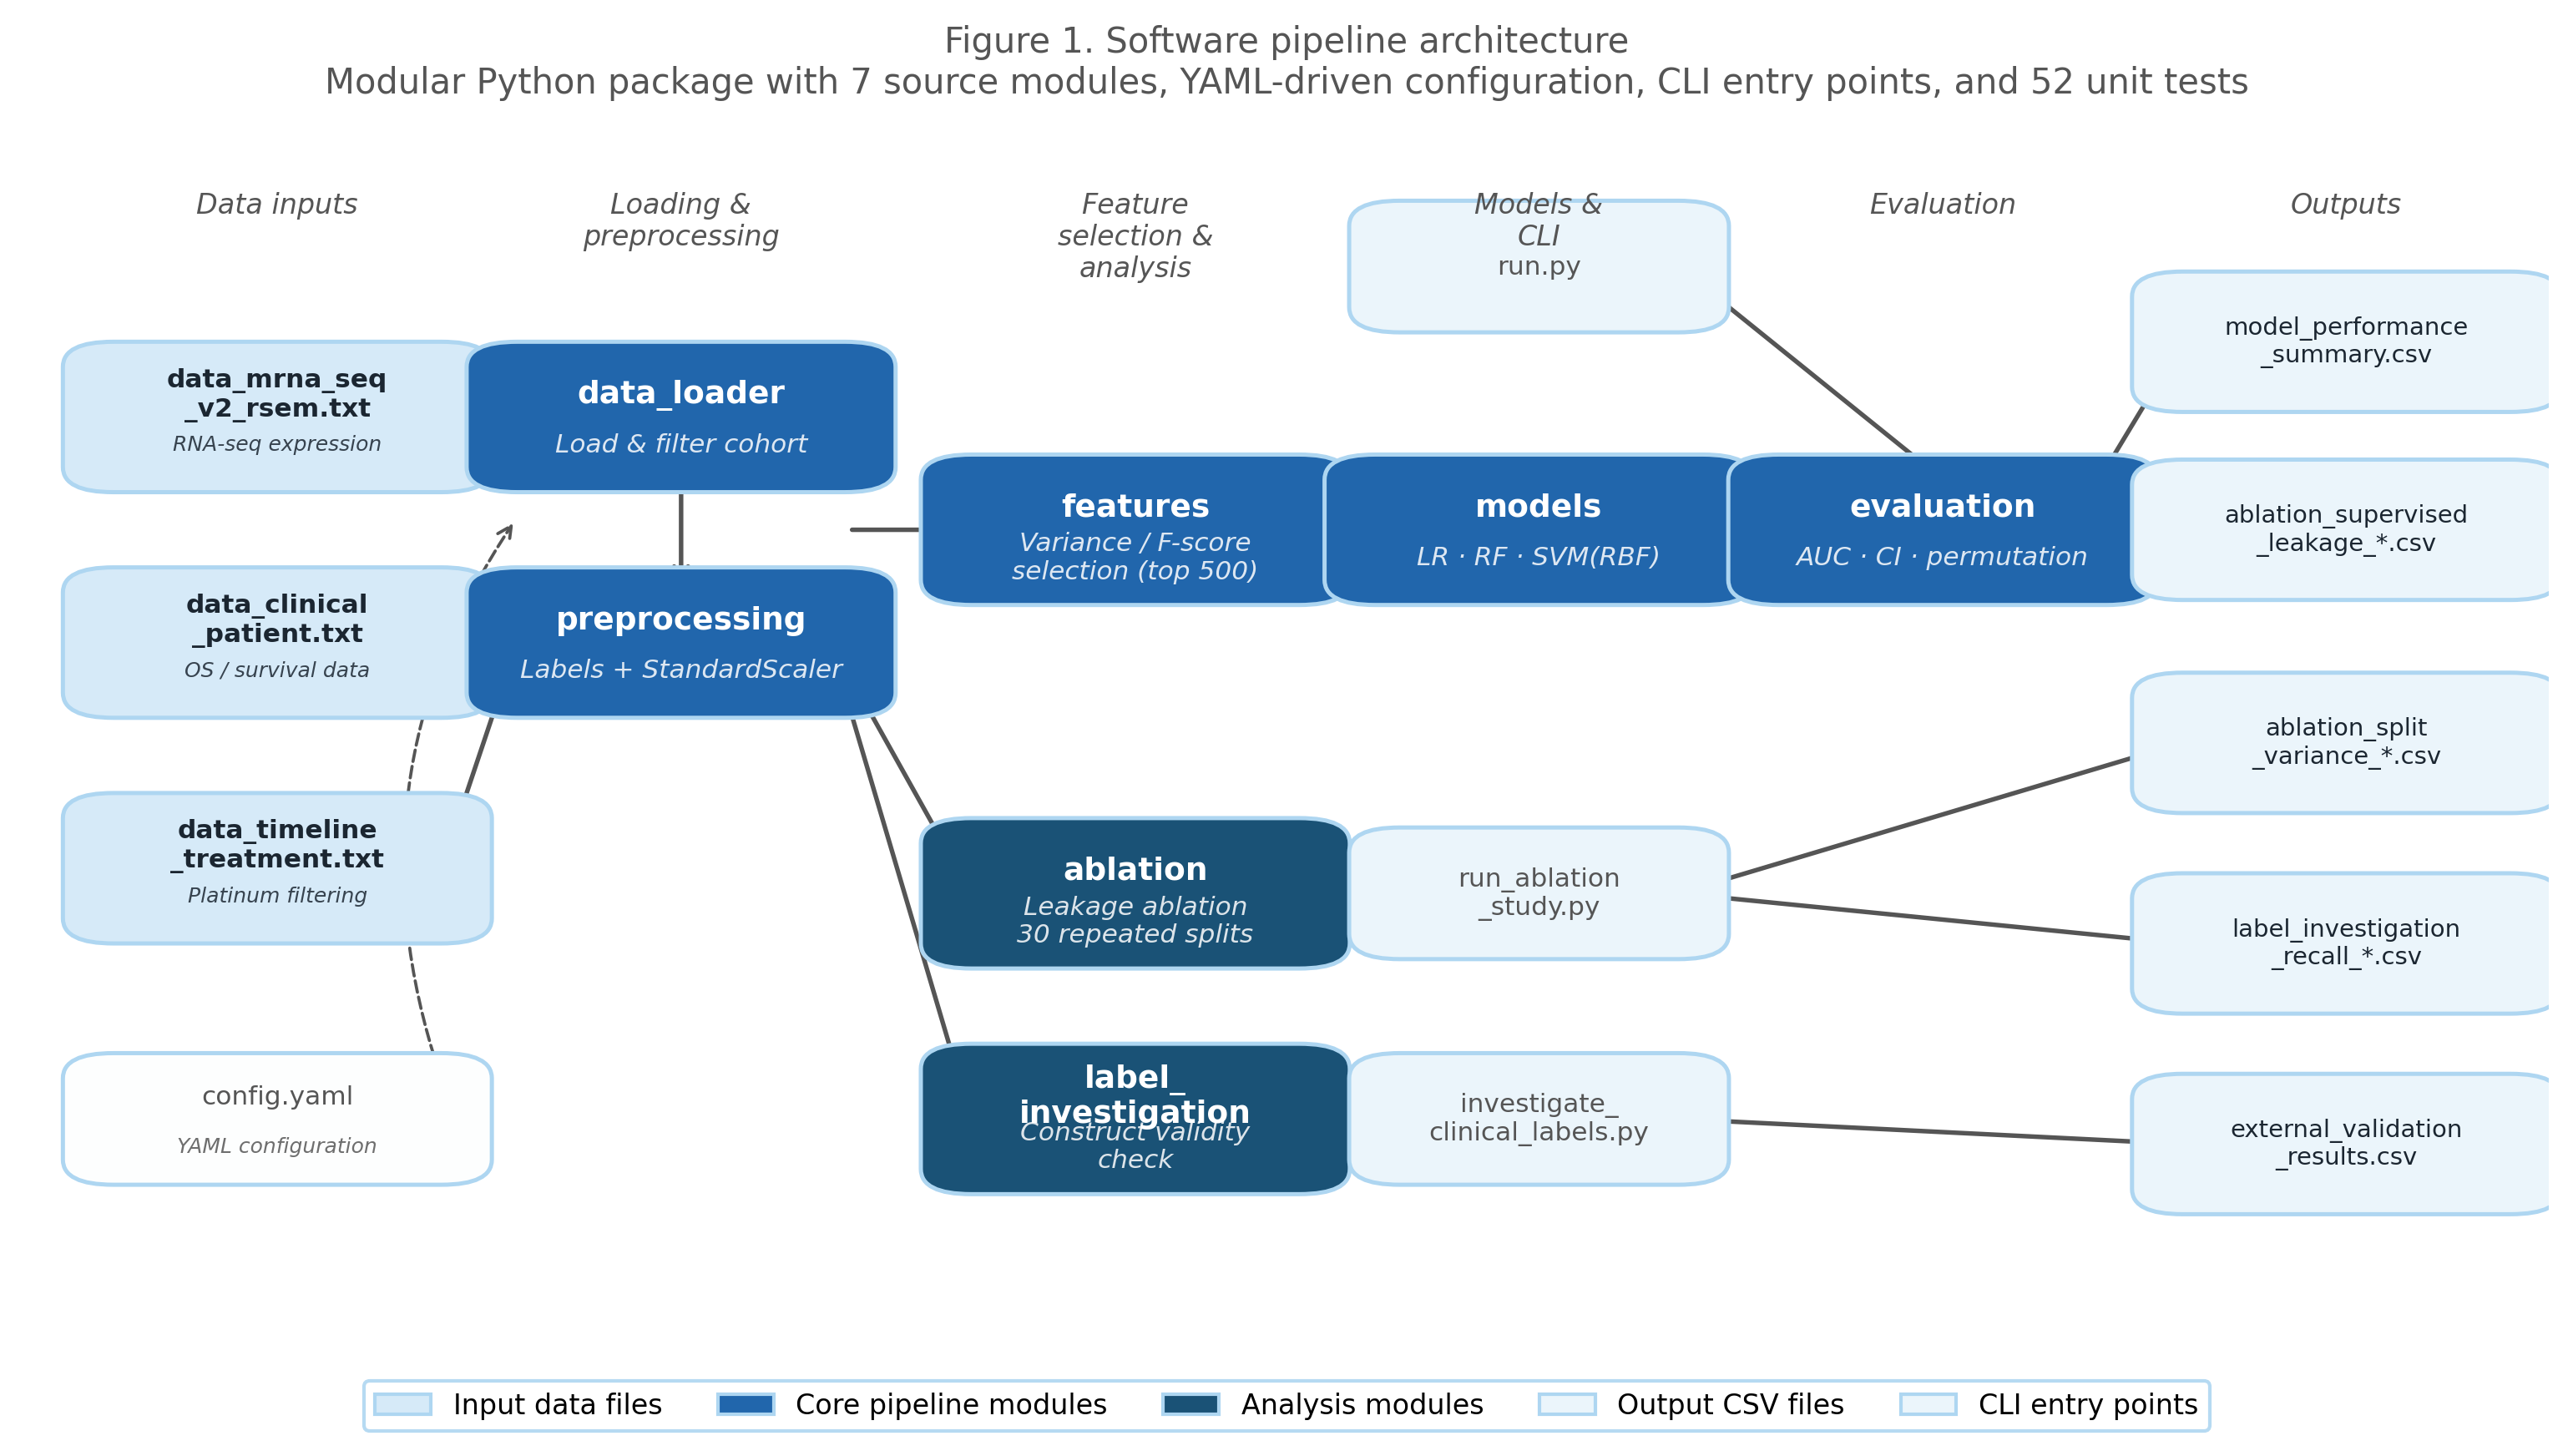

Write the Python code that produced this figure.
"""
figure1_pipeline.py
───────────────────
Figure 1: Software pipeline architecture diagram.

A schematic showing the flow from raw TCGA data inputs through the
seven source modules to outputs (AUC results, ablation findings,
label investigation). Uses only matplotlib — no external diagram
libraries required.

Usage:
    python figures/figure1_pipeline.py \
        --out figures/figure1_pipeline.png

Outputs:
    figures/figure1_pipeline.png  (300 dpi, publication-ready)
"""

import argparse
from pathlib import Path

import matplotlib
matplotlib.use("Agg")
import matplotlib.pyplot as plt
import matplotlib.patches as mpatches
from matplotlib.patches import FancyArrowPatch

# ── Colour scheme ─────────────────────────────────────────────────────────────
C_INPUT   = "#D6EAF8"   # light blue  — inputs
C_CORE    = "#2166AC"   # deep blue   — core pipeline modules
C_ANALYSE = "#1A5276"   # darker blue — analysis modules
C_OUTPUT  = "#EBF5FB"   # very light  — outputs
C_BORDER  = "#AED6F1"
C_TEXT    = "#1B2631"
C_GREY    = "#555555"
C_ARROW   = "#555555"
WHITE     = "#FFFFFF"


def box(ax, x, y, w, h, label, sublabel=None,
        facecolor=C_CORE, textcolor=WHITE, fontsize=9, bold=True):
    rect = mpatches.FancyBboxPatch(
        (x - w/2, y - h/2), w, h,
        boxstyle="round,pad=0.02",
        facecolor=facecolor,
        edgecolor=C_BORDER,
        linewidth=1.2,
        zorder=3,
    )
    ax.add_patch(rect)
    weight = "bold" if bold else "normal"
    if sublabel:
        ax.text(x, y + 0.018, label, ha="center", va="center",
                fontsize=fontsize, color=textcolor, fontweight=weight, zorder=4)
        ax.text(x, y - 0.022, sublabel, ha="center", va="center",
                fontsize=fontsize - 1.5, color=textcolor, alpha=0.85,
                style="italic", zorder=4)
    else:
        ax.text(x, y, label, ha="center", va="center",
                fontsize=fontsize, color=textcolor, fontweight=weight, zorder=4)


def arrow(ax, x0, y0, x1, y1, style="->"):
    ax.annotate(
        "", xy=(x1, y1), xytext=(x0, y0),
        arrowprops=dict(
            arrowstyle=style,
            color=C_ARROW,
            lw=1.3,
            connectionstyle="arc3,rad=0.0",
        ),
        zorder=2,
    )


def make_figure(out_path: Path):
    fig, ax = plt.subplots(figsize=(13, 6.5))
    fig.patch.set_facecolor(WHITE)
    ax.set_facecolor(WHITE)
    ax.set_xlim(0, 1)
    ax.set_ylim(0, 1)
    ax.axis("off")

    # ── Column x positions ────────────────────────────────────────────────────
    X_IN   = 0.10   # inputs
    X_LOAD = 0.26   # data_loader + preprocessing
    X_FEAT = 0.44   # features
    X_MOD  = 0.60   # models
    X_EVAL = 0.76   # evaluation
    X_OUT  = 0.92   # outputs

    BW = 0.13   # box width
    BH = 0.08   # box height standard

    # ── INPUT FILES ───────────────────────────────────────────────────────────
    # Three input files stacked vertically
    input_y = [0.78, 0.60, 0.42]
    input_labels = [
        ("data_mrna_seq\n_v2_rsem.txt", "RNA-seq expression"),
        ("data_clinical\n_patient.txt", "OS / survival data"),
        ("data_timeline\n_treatment.txt", "Platinum filtering"),
    ]
    for y, (lbl, sub) in zip(input_y, input_labels):
        box(ax, X_IN, y, BW, BH, lbl, sub,
            facecolor=C_INPUT, textcolor=C_TEXT, fontsize=7.5)

    # ── YAML config box (below inputs) ───────────────────────────────────────
    box(ax, X_IN, 0.22, BW, 0.065, "config.yaml",
        "YAML configuration",
        facecolor="#FDFEFE", textcolor=C_GREY, fontsize=7.5, bold=False)

    # ── CORE MODULES ─────────────────────────────────────────────────────────
    # data_loader
    box(ax, X_LOAD, 0.78, BW, BH, "data_loader",
        "Load & filter cohort")
    # preprocessing
    box(ax, X_LOAD, 0.60, BW, BH, "preprocessing",
        "Labels + StandardScaler")
    # features
    box(ax, X_FEAT, 0.69, BW, BH, "features",
        "Variance / F-score\nselection (top 500)")

    # models
    box(ax, X_MOD, 0.69, BW, BH, "models",
        "LR · RF · SVM(RBF)")

    # evaluation
    box(ax, X_EVAL, 0.69, BW, BH, "evaluation",
        "AUC · CI · permutation")

    # ── ANALYSIS MODULES ─────────────────────────────────────────────────────
    box(ax, X_FEAT, 0.40, BW, BH, "ablation",
        "Leakage ablation\n30 repeated splits",
        facecolor=C_ANALYSE)
    box(ax, X_FEAT, 0.22, BW, BH, "label_\ninvestigation",
        "Construct validity\ncheck",
        facecolor=C_ANALYSE)

    # ── CLI ENTRY POINTS (right side of analysis modules) ────────────────────
    box(ax, X_MOD, 0.40, BW*0.85, 0.065, "run_ablation\n_study.py",
        facecolor="#EBF5FB", textcolor=C_GREY, fontsize=7.5, bold=False)
    box(ax, X_MOD, 0.22, BW*0.85, 0.065, "investigate_\nclinical_labels.py",
        facecolor="#EBF5FB", textcolor=C_GREY, fontsize=7.5, bold=False)
    box(ax, X_MOD, 0.90, BW*0.85, 0.065, "run.py",
        facecolor="#EBF5FB", textcolor=C_GREY, fontsize=7.5, bold=False)

    # ── OUTPUTS ───────────────────────────────────────────────────────────────
    out_y = [0.84, 0.69, 0.52, 0.36, 0.20]
    out_labels = [
        "model_performance\n_summary.csv",
        "ablation_supervised\n_leakage_*.csv",
        "ablation_split\n_variance_*.csv",
        "label_investigation\n_recall_*.csv",
        "external_validation\n_results.csv",
    ]
    for y, lbl in zip(out_y, out_labels):
        box(ax, X_OUT, y, BW, 0.072, lbl,
            facecolor=C_OUTPUT, textcolor=C_TEXT, fontsize=7, bold=False)

    # ── ARROWS: inputs → data_loader ─────────────────────────────────────────
    for y in input_y:
        arrow(ax, X_IN + BW/2, y, X_LOAD - BW/2, 0.78 if y == 0.78 else 0.60)

    # data_loader → preprocessing
    arrow(ax, X_LOAD, 0.78 - BH/2, X_LOAD, 0.60 + BH/2)

    # preprocessing → features (main pipeline)
    arrow(ax, X_LOAD + BW/2, 0.69, X_FEAT - BW/2, 0.69)

    # features → models
    arrow(ax, X_FEAT + BW/2, 0.69, X_MOD - BW/2, 0.69)

    # models → evaluation
    arrow(ax, X_MOD + BW/2, 0.69, X_EVAL - BW/2, 0.69)

    # preprocessing → ablation
    arrow(ax, X_LOAD + BW/2, 0.58, X_FEAT - BW/2, 0.40)

    # preprocessing → label_investigation
    arrow(ax, X_LOAD + BW/2, 0.56, X_FEAT - BW/2, 0.22)

    # ablation → CLI
    arrow(ax, X_FEAT + BW/2, 0.40, X_MOD - BW*0.85/2, 0.40)

    # label_investigation → CLI
    arrow(ax, X_FEAT + BW/2, 0.22, X_MOD - BW*0.85/2, 0.22)

    # evaluation → outputs (main)
    arrow(ax, X_EVAL + BW/2, 0.69, X_OUT - BW/2, 0.69)

    # ablation CLI → outputs
    arrow(ax, X_MOD + BW*0.85/2, 0.40, X_OUT - BW/2, 0.52)
    arrow(ax, X_MOD + BW*0.85/2, 0.40, X_OUT - BW/2, 0.36)

    # label CLI → outputs
    arrow(ax, X_MOD + BW*0.85/2, 0.22, X_OUT - BW/2, 0.20)

    # run.py → evaluation
    arrow(ax, X_MOD + BW*0.85/2, 0.90, X_EVAL, 0.69 + BH/2)

    # config → data_loader
    ax.annotate(
        "", xy=(X_LOAD - BW/2, 0.70), xytext=(X_IN + BW/2, 0.22 + 0.032),
        arrowprops=dict(
            arrowstyle="->", color=C_GREY, lw=0.9, linestyle="dashed",
            connectionstyle="arc3,rad=-0.25",
        ),
        zorder=2,
    )

    # evaluation → first output (model performance)
    arrow(ax, X_EVAL + BW/2, 0.74, X_OUT - BW/2, 0.84)

    # ── SECTION LABELS ────────────────────────────────────────────────────────
    label_style = dict(fontsize=8, color=C_GREY, ha="center",
                       style="italic", va="top")
    ax.text(X_IN,   0.96, "Data inputs",      **label_style)
    ax.text(X_LOAD, 0.96, "Loading &\npreprocessing", **label_style)
    ax.text(X_FEAT, 0.96, "Feature\nselection &\nanalysis", **label_style)
    ax.text(X_MOD,  0.96, "Models &\nCLI",    **label_style)
    ax.text(X_EVAL, 0.96, "Evaluation",        **label_style)
    ax.text(X_OUT,  0.96, "Outputs",           **label_style)

    # ── LEGEND ───────────────────────────────────────────────────────────────
    legend_items = [
        mpatches.Patch(facecolor=C_INPUT,   edgecolor=C_BORDER, label="Input data files"),
        mpatches.Patch(facecolor=C_CORE,    edgecolor=C_BORDER, label="Core pipeline modules"),
        mpatches.Patch(facecolor=C_ANALYSE, edgecolor=C_BORDER, label="Analysis modules"),
        mpatches.Patch(facecolor=C_OUTPUT,  edgecolor=C_BORDER, label="Output CSV files"),
        mpatches.Patch(facecolor="#EBF5FB", edgecolor=C_BORDER, label="CLI entry points"),
    ]
    ax.legend(
        handles=legend_items,
        loc="lower center",
        bbox_to_anchor=(0.5, -0.04),
        ncol=5,
        fontsize=8,
        frameon=True,
        framealpha=0.9,
        edgecolor=C_BORDER,
    )

    ax.set_title(
        "Figure 1. Software pipeline architecture\n"
        "Modular Python package with 7 source modules, YAML-driven configuration, "
        "CLI entry points, and 52 unit tests",
        fontsize=10, color=C_GREY, pad=14,
    )

    plt.savefig(out_path, dpi=300, bbox_inches="tight",
                facecolor=WHITE, edgecolor="none")
    plt.close()
    print(f"Saved: {out_path}")


def main():
    parser = argparse.ArgumentParser(description="Generate Figure 1 — pipeline architecture")
    parser.add_argument("--out", default="figures/figure1_pipeline.png")
    args = parser.parse_args()

    out_path = Path(args.out)
    out_path.parent.mkdir(parents=True, exist_ok=True)
    make_figure(out_path)


if __name__ == "__main__":
    main()
